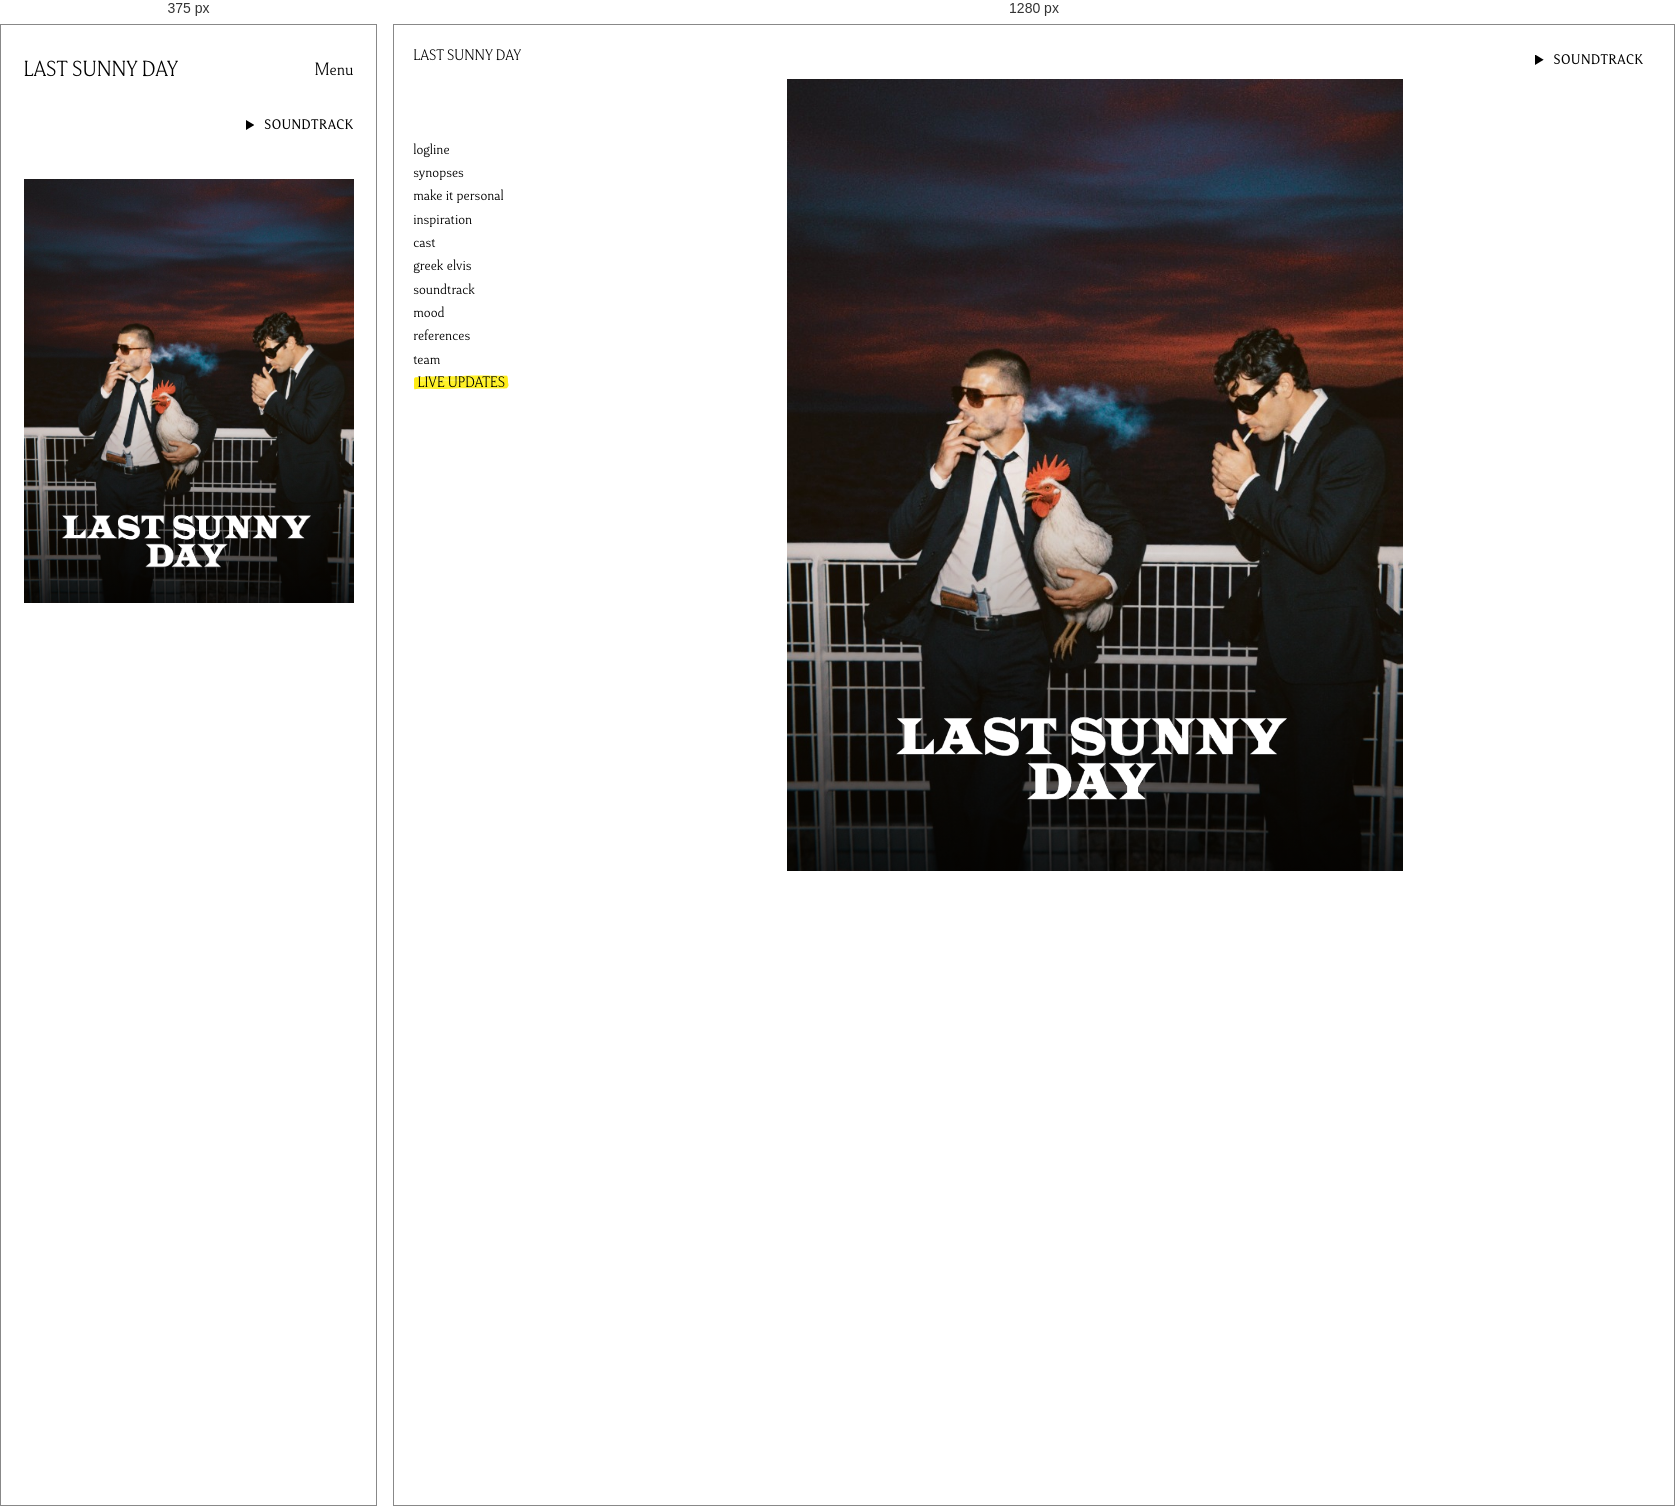
Rendered at 375 px and 1280 px, left to right.

<!-- file: index.html -->
<!DOCTYPE html>
<html lang="en">
<head>
<meta charset="utf-8">
<meta name="viewport" content="width=device-width, initial-scale=1">
<title>Last Sunny Day — L'ultimo Giorno di Sole</title>
<link rel="stylesheet" href="/lsd.css?v=13">

</head>
<body>
<nav class="dupe__nav" aria-label="Main navigation">
  <a class="mobile-brand" href="/">last sunny day</a>
  <button class="mobile-menu-toggle" type="button" aria-expanded="false" aria-controls="site-menu">Menu</button>
  <ul id="site-menu">
    <li><a href="/" class="is-current">last sunny day</a></li>
    <li><a href="/logline">logline</a></li>
    <li><a href="/synopses">synopses</a></li>
    <li><a href="/makeitpersonal">make it personal</a></li>
    <li><a href="/inspiration">inspiration</a></li>
    <li><a href="/actors">cast</a></li>
    <li><a href="/greekelvis">greek elvis</a></li>
    <li><a href="/soundtrack">soundtrack</a></li>
    <li><a href="/gallery">mood</a></li>
    <li><a href="/references">references</a></li>
    <li><a href="/team">team</a></li>
    <li><a class="dupe__live" href="/info">live updates</a></li>
  </ul>
</nav>
<div class="score" id="score">
  <button class="score__btn" type="button" aria-label="Play soundtrack">
    <span class="score__icon"></span>
    <span>Soundtrack</span>
  </button>
  <audio id="score-audio" preload="none"></audio>
</div>
<main class="dupe__stage">
  <div class="header__still">
    <img class="header__poster" src="/Last Sunny Day_files/Header/poster.jpg" width="797" height="1024" alt="">
    <h1 class="header__title">
      <img src="/Last Sunny Day_files/Header/2.png" width="1422" height="434" alt="Last Sunny Day">
    </h1>
  </div>
</main>

<script src="/lsd.js?v=10"></script>
</body>
</html>


/* @media block from lsd.css */
@media (max-width: 767px) {
  .header { padding-top: 14vw; }
  .header__lockup { width: 86%; top: 5vw; }
  .header__credit img { width: 54%; }
  .header__subtitle { margin-top: 3vw; }
  .header__subtitle img { width: 68%; }
  .header__title { width: 86%; bottom: 6vw; }
  .header__logline {
    font-size: 3.8vw;
    max-width: none;
    margin: 0 8vw;
  }
  .header__still { margin-top: 18vw; }

  .prose { width: auto; margin-left: 0; padding: 20vw 8vw 0; }
  .prose + .prose { padding-top: 16vw; }
  .prose__heading { font-size: 4.4vw; margin-bottom: 7vw; }
  .prose p { font-size: 3.8vw; margin-bottom: 5.5vw; max-width: none; }

  .reel { margin-top: 20vw; }
  .reel__caption { font-size: 5.4vw; }

  .cast {
    grid-template-columns: 1fr;
    gap: 10vw;
    width: auto;
    margin-left: 0;
    padding: 20vw 8vw 0;
  }
  .cast__meta { margin-top: 4vw; }
  .cast__name { font-size: 4.4vw; }
  .cast__attached { font-size: 4vw; }
  .cast__credit { font-size: 4.4vw; }
  .cast__bio { margin-top: 4vw; }
  .cast__bio p { font-size: 4.4vw; }

  .elvis { margin-top: 20vw; }
  .elvis__watch { font-size: 5.4vw; }
  .elvis__controls { gap: 4vw; padding: 4vw 5vw; opacity: 1; }
  .elvis__toggle { width: 3.4vw; height: 4vw; }
  .elvis__track { height: 4vw; }

  .soundtrack { width: auto; margin-left: 0; padding: 20vw 8vw 0; }
  .soundtrack__heading { font-size: 4.4vw; margin-bottom: 9vw; }
  .soundtrack__list { grid-template-columns: 1fr; gap: 5.5vw; }
  .soundtrack__btn { font-size: 4.4vw; }

  .refs { width: auto; margin-left: 0; padding: 20vw 8vw 16vw; }
  .refs__heading { font-size: 4.4vw; margin-bottom: 9vw; }
  .refs__list { grid-template-columns: 1fr 1fr; gap: 6vw 4vw; }
  .refs__list li { font-size: 3.4vw; }
  .refs__poster figcaption { margin-top: 2vw; }

  .score { top: 5vw; right: 5vw; }
  .score__btn { font-size: 3.2vw; }
  .live { top: 5vw; left: 5vw; }
  .live__btn { font-size: 3.2vw; }
  .nav { top: 5vw; }
  .nav__btn { font-size: 3.2vw; }
  .nav__list {
    top: 10vw;
    flex-wrap: wrap;
    gap: 3vw 4vw;
    max-width: 92vw;
    padding: 1.5vw 0 0;
  }
  .nav__list a { font-size: 4.4vw; }


  .gallery { padding-top: 20vw; }
  .gallery__grid { column-count: 2; column-gap: 6px; padding: 0 6px; }
  .gallery--grid .gallery__grid { column-count: 2; }
  .gallery__grid img { margin-bottom: 6px; }
  .gallery__nav { padding: 3.5vw 5vw; font-size: 2.8vw; }
  .gallery__top { margin-bottom: 1.8vw; }

  .lightbox img { max-width: 94vw; max-height: 84vh; }
  .lightbox__close { top: 5vw; right: 6vw; width: 6vw; height: 6vw; }







}

/* @media block from lsd.css */
@media (max-width: 767px) {
  .dupe__nav {
    position: static;
    width: auto;
    padding: 6vw 8vw 2vw;
  }
  .dupe__nav a { font-size: 3.8vw; line-height: 1.52; }
  .dupe__stage { padding: 4vw 8vw 10vw; min-height: auto; }
  .dupe__stage .header__still { max-width: 100%; }
  .dupe__page { padding: 0; }
  .dupe__page .header { padding-top: 0; }
  .dupe__page--gallery .gallery__nav {
    margin: 0;
    padding: 3.5vw 5vw;
  }
}

/* @media block from lsd.css */
@media (min-width: 768px) {
  .dupe__page--synopses { padding-right: 20rem; }
}

/* @media block from lsd.css */
@media (max-width: 767px) {
  .dupe__nav {
    position: relative;
    top: auto;
    left: auto;
    max-width: none;
    width: 100%;
    padding: 22px 6vw 16px;
    display: flex;
    flex-wrap: wrap;
    align-items: center;
    justify-content: space-between;
    background: #fff;
  }
  .dupe__nav .mobile-brand {
    display: block;
    font-size: 22px;
    line-height: 1.3;
    white-space: nowrap;
  }
  .mobile-menu-toggle {
    display: block;
    min-height: 44px;
    padding: 0 0 0 20px;
    border: 0;
    border-radius: 0;
    background: transparent;
    color: #000;
    font: inherit;
    font-size: 18px;
    cursor: pointer;
  }
  .dupe__nav ul { display: none; width: 100%; padding: 16px 0 8px; }
  .dupe__nav.is-open ul { display: grid; grid-template-columns: 1fr 1fr; gap: 0 18px; }
  .dupe__nav li:first-child { display: none; }
  .dupe__nav li a, .dupe__nav a.dupe__live {
    display: block;
    font-size: 19px;
    line-height: 1.3;
    padding: 11px 0;
    margin: 0;
  }
  .dupe__nav a.dupe__live { width: fit-content; padding: 11px 0.35em; background-size: 100% 1.45em; }
  .dupe__nav a.is-current { text-decoration: underline; text-underline-offset: 4px; }
  .score { position: relative; top: auto; right: auto; display: flex; justify-content: flex-end; padding: 0 6vw 20px; }
  .score__btn { min-height: 36px; font-size: 14px; }
  .dupe__page { padding: 16px 6vw 64px; }
  .dupe__page .prose, .dupe__page .cast, .dupe__page .soundtrack, .dupe__page .refs {
    padding: 16px 0 0;
  }
  .dupe__page .prose + .prose { padding-top: 32px; }
  .dupe__page .prose p, .dupe__page .cast__bio p, .dupe__page .header__logline {
    font-size: 18px;
    line-height: 1.6;
    margin: 0 0 24px;
  }
  .dupe__page .prose__heading, .dupe__page .soundtrack__heading, .dupe__page .refs__heading {
    font-size: 20px;
    margin-bottom: 28px;
  }
  .dupe__stage { min-height: auto; padding: 16px 6vw 48px; }
  .dupe__stage .header__still { max-width: 100%; margin-top: 0; }
  .dupe__page--gallery .gallery { padding-top: 12px; }
  .dupe__page--gallery .gallery__nav { font-size: 13px; flex-wrap: wrap; gap: 12px; }
}